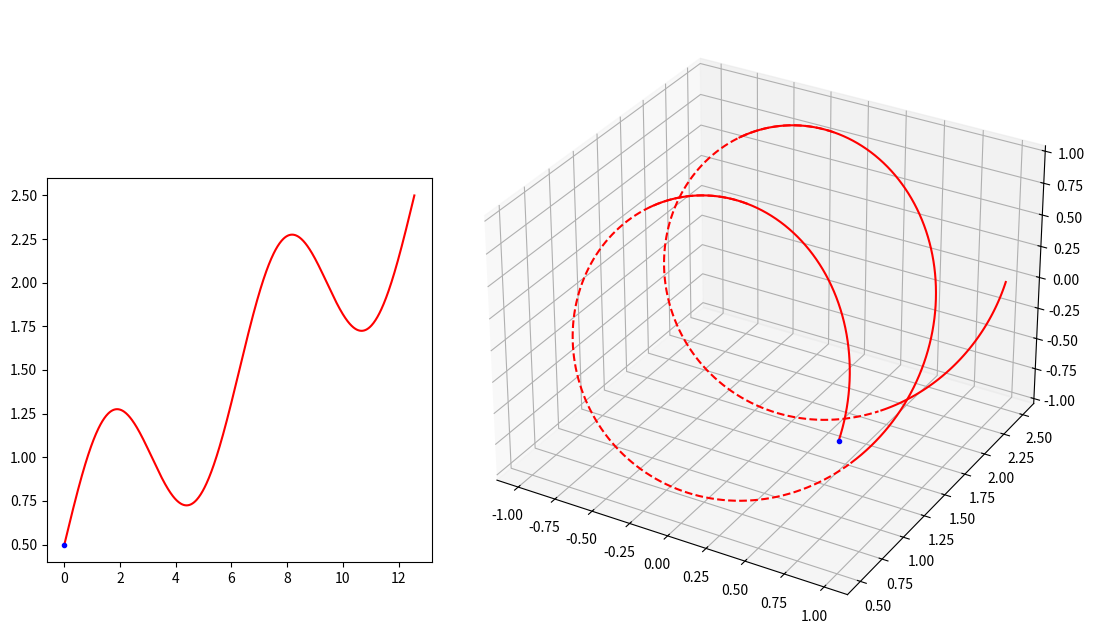

The script that saved this image: (Note: this script raises an exception after producing the figure.)
"""
2020年11月25日 FIXED 禁止修改
用于 books\cct\CCT几何分析并解决rib宽度问题.md

增加坐标 x y z

gif 压缩：https://gifcompressor.com/zh/
"""

import matplotlib.pyplot as plt
from matplotlib import cm
import numpy as np
import matplotlib.animation as animation

fig = plt.figure(figsize=(11, 4.8))
# 绝对坐标系，确定绘图板位置
ax = plt.axes([0.15, 0.10, 0.35, 0.80])
ax3 = plt.axes([0.5, -0.05, 0.6, 1.3], projection="3d")

# 圆柱半径
r = 1.0
# 圆柱长度
length = 3.0
# 圆柱圆周方向分段
ksi_number = 500
# 圆柱轴向分段 注意 Y 方向是圆柱轴向
z_number = 500

# CCT
number = 720
theta_steps = np.linspace(0, 2 * 2 * np.pi, number)
z0 = 1.0
start_z = 0.5
c0 = 0.5
# 二维螺线
x2 = theta_steps
y2 = z0 / (2 * np.pi) * theta_steps + start_z + c0*np.sin(theta_steps)
# 三维螺线
x3 = r * np.cos(theta_steps)
z3 = r * np.sin(theta_steps)
y3 = y2

ax.plot(x2, y2, "r-")
ax3.plot(x3[0 : 90 + 40], y3[0 : 90 + 40], z3[0 : 90 + 40], "r-")
ax3.plot(x3[90:320], y3[90:320], z3[90:320], "r--")
ax3.plot(x3[320 : 450 + 40], y3[320 : 450 + 40], z3[320 : 450 + 40], "r-")
ax3.plot(x3[450:660], y3[450:660], z3[450:660], "r--")
ax3.plot(x3[660:], y3[660:], z3[660:], "r-")

# 动画绘制
if True:
    (point_ani_2d,) = ax.plot(x2[0], y2[0], "b.")
    (point_ani_3d,) = ax3.plot(x3[0], y3[0], z3[0], "b.")

    def update_2d(index):
        point_ani_2d.set_data(x2[index], y2[index])
        return point_ani_2d

    def update_3d(index):
        point_ani_3d.set_data(x3[index], y3[index])
        point_ani_3d.set_3d_properties(z3[index])
        return point_ani_3d

    def update(index):
        update_2d(index)
        update_3d(index)
        return point_ani_2d, point_ani_3d

    ani = animation.FuncAnimation(
        fig, update, np.arange(0, number, 5), interval=10, blit=True
    )


# 二维面板设置
if True:
    ax.spines["bottom"].set_position(("data", 0))
    ax.spines["left"].set_position(("data", 0))
    ax.spines["right"].set_color("none")
    ax.spines["top"].set_color("none")

    ax.set_xlim(-2.5 * 2 * np.pi, 2.5 * 2 * np.pi)
    ax.set_ylim(-4, 4)

    ax.text(15, -1, "θ", fontsize=15)
    ax.text(1, 4, "z", fontsize=15)

# 绘制三维圆柱 （2020年11月24日 加上视角）
if True:
    # 定义三维数据
    ksi_steps = np.linspace(0, 2 * np.pi, ksi_number)
    # 圆柱数据
    xx = r * np.cos(ksi_steps)
    zz = r * np.sin(ksi_steps)
    yy = np.linspace(0, length, z_number)
    X, Y = np.meshgrid(xx, yy)
    Z, _ = np.meshgrid(zz, yy)

    # 圆柱作图
    ax3.plot_surface(X, Y, Z, color="blue", alpha=0.1)
    ax3.plot_wireframe(X, Y, Z, rstride=100, cstride=125, color="grey", alpha=0.1)

    # 扩大图形范围，让圆柱长一点
    ax3.plot3D(-2, 0, -2)
    ax3.plot3D(2, 0, 2)

    # 坐标
    ax3.plot3D([0, r * 2], [0, 0], [0, 0], color="k", lw=0.8)
    ax3.plot3D([0, 0], [0, 0], [0, r * 2], color="k", lw=0.8)
    ax3.plot3D([0, 0], [0, length], [0, 0], color="k", lw=0.8)

    plt.axis("off")
    ax3.w_xaxis.set_pane_color((1.0, 1.0, 1.0, 1.0))

    # 设置摄像机位置（实际上是设置坐标轴范围）
    ax3.set_xlim3d(-1.5, 1.5)
    ax3.set_ylim3d(0.5, 3.5)
    ax3.set_zlim3d(-1.2, 1.2)

    # 设置摄像机方位角
    ax3.view_init(elev=43, azim=-26)

    # 文字
    ax3.text(0, 3, 0, "z", (0, 1, 0), fontsize=15)
    ax3.text(2 * r, 0, 0, "y", (1, 0, 0), fontsize=15)
    ax3.text(0, 0, r * 2, "x", (0, 0, 0), fontsize=15)


# 保存动画
ani.save('books\cct\img\E01左二维有圆柱三维_有匝间二极CCT.gif', writer='imagemagick', fps=100)
plt.show()